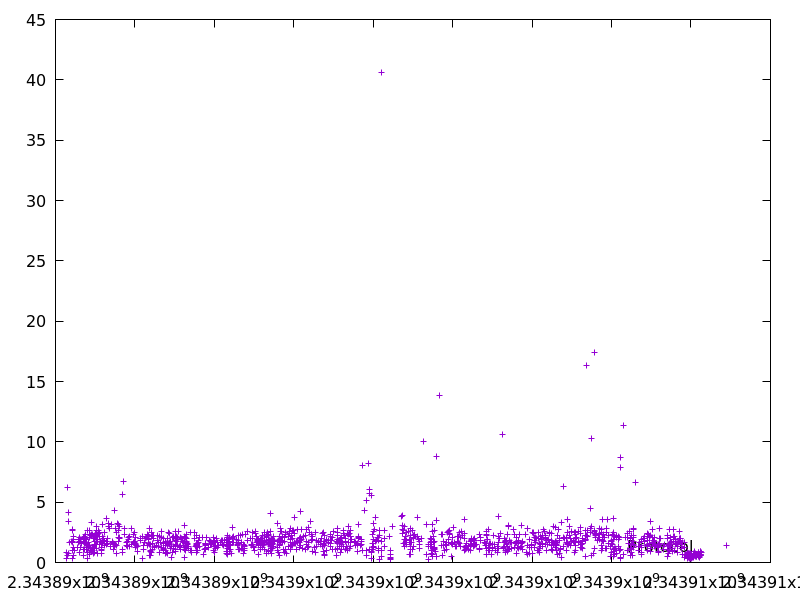

Data behind this chart, as committed beside it:
2343890280.653087, 0.346954
2343890288, 0.8223
2343890294, 6.227
2343890295, 0.6052
2343890317, 0.7215
2343890321, 4.155
2343890325, 3.425
2343890349, 1.665
2343890404, 1.768
2343890427, 1.767
2343890429, 1.681
2343890431, 2.62
2343890432, 0.3291
2343890435, 2.727
2343890436, 1.006
2343890443, 0.5608
2343890455, 1.264
2343890457, 2.125
2343890459, 1.927
2343890480, 0.9822
2343890543, 1.22
2343890572, 1.949
2343890574, 1.662
2343890601, 2.111
2343890613, 0.8328
2343890614, 1.718
2343890641, 1.949
2343890642, 1.286
2343890644, 1.621
2343890694, 1.049
2343890696, 1.878
2343890706, 1.738
2343890706, 0.6173
2343890708, 2.096
2343890710, 2.023
2343890712, 1.729
2343890723, 2.144
2343890731, 1.079
2343890732, 1.635
2343890734, 1.942
2343890736, 1.55
2343890760, 2.017
2343890762, 2.287
2343890764, 2.059
2343890779, 1.95
2343890781, 1.232
2343890782, 1.091
2343890795, 1.412
2343890795, 0.8158
2343890796, 0.3831
2343890799, 2.688
2343890800, 1.492
2343890824, 1.63
2343890840, 1.32
2343890853, 2.308
2343890856, 2.666
2343890858, 2.083
2343890865, 1.416
2343890865, 0.6581
2343890880, 1.046
2343890882, 2.238
... 1,329 more rows
